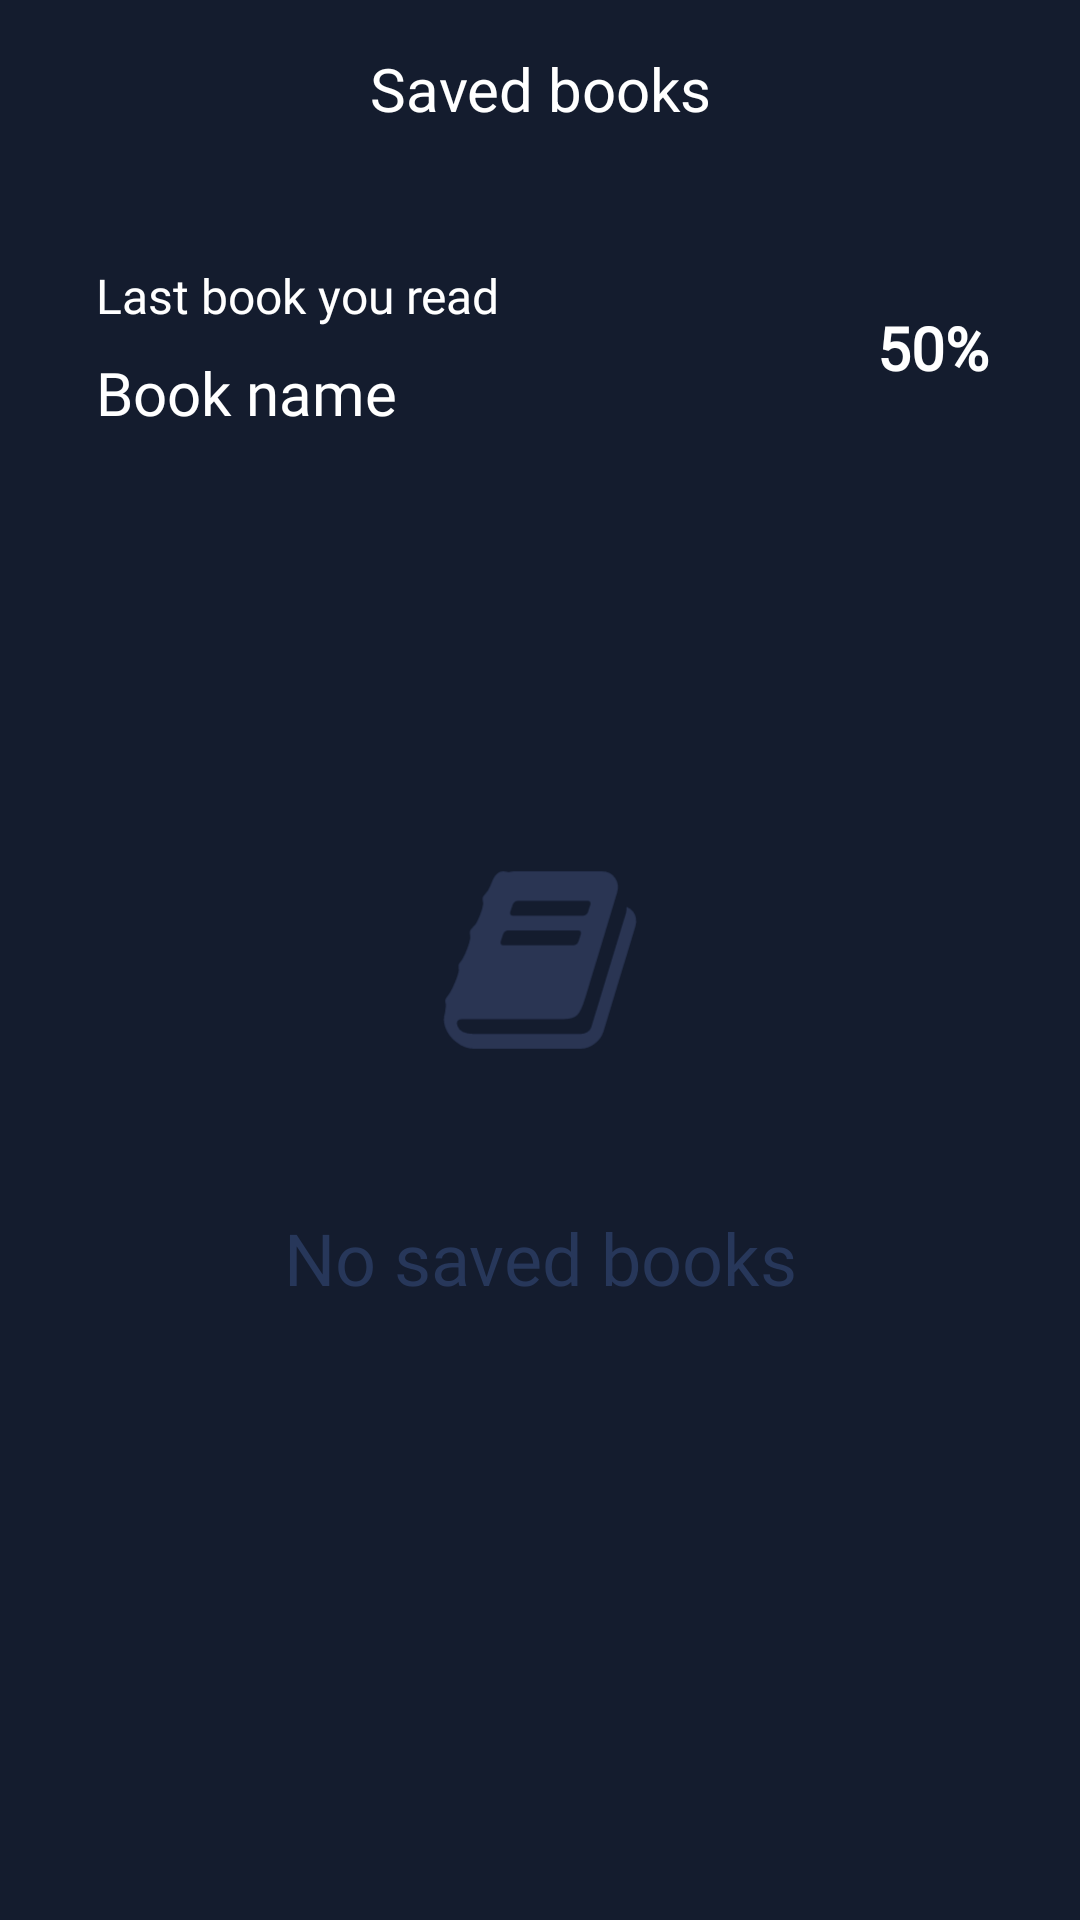

The Android layout XML behind this screen, and the referenced resources:
<!-- AndroidManifest.xml: application theme Theme.BookReading -->
<!-- res/layout/screen_saved.xml -->
<?xml version="1.0" encoding="utf-8"?>
<androidx.constraintlayout.widget.ConstraintLayout xmlns:android="http://schemas.android.com/apk/res/android"
    xmlns:app="http://schemas.android.com/apk/res-auto"
    xmlns:tools="http://schemas.android.com/tools"
    android:layout_width="match_parent"
    android:layout_height="match_parent"
    android:background="@color/primary">

    <androidx.constraintlayout.widget.ConstraintLayout
        android:id="@+id/appBar"
        android:layout_width="match_parent"
        android:layout_height="56dp"
        android:padding="16dp"
        app:layout_constraintLeft_toLeftOf="parent"
        app:layout_constraintRight_toRightOf="parent"
        app:layout_constraintTop_toTopOf="parent">

        <androidx.appcompat.widget.AppCompatTextView
            android:layout_width="match_parent"
            android:layout_height="wrap_content"
            android:text="Saved books"
            android:textAlignment="center"
            android:textColor="@color/white"
            android:textSize="20sp"
            app:fontFamily="More Fonts..."
            app:layout_constraintLeft_toLeftOf="parent"
            app:layout_constraintTop_toTopOf="parent"
            tools:fontFamily="@font/baloo_bhai_2" />

    </androidx.constraintlayout.widget.ConstraintLayout>

    <androidx.constraintlayout.widget.ConstraintLayout
        android:id="@+id/view"
        android:layout_width="match_parent"
        android:layout_height="120dp"
        app:layout_constraintLeft_toLeftOf="parent"
        app:layout_constraintRight_toRightOf="parent"
        app:layout_constraintTop_toBottomOf="@id/appBar">

        <androidx.constraintlayout.widget.ConstraintLayout
            android:id="@+id/btnLastBook"
            android:layout_width="match_parent"
            android:layout_height="match_parent"
            android:layout_margin="16dp"
            android:background="@drawable/bg_last_read"
            app:layout_constraintBottom_toBottomOf="parent"
            app:layout_constraintEnd_toEndOf="parent"
            app:layout_constraintStart_toStartOf="parent"
            app:layout_constraintTop_toTopOf="parent">

            <androidx.appcompat.widget.AppCompatTextView
                android:id="@+id/txt2"
                android:layout_width="wrap_content"
                android:layout_height="wrap_content"
                android:layout_marginStart="16dp"
                android:layout_marginTop="8dp"
                android:fontFamily="@font/baloo_bhai_2"
                android:text="Last book you read"
                android:textColor="@color/white"
                android:textSize="16sp"
                app:layout_constraintBottom_toTopOf="@id/txtBookName"
                app:layout_constraintRight_toLeftOf="@id/percentageView"
                app:layout_constraintStart_toStartOf="parent"
                app:layout_constraintTop_toTopOf="parent" />

            <androidx.appcompat.widget.AppCompatTextView
                android:id="@+id/txtBookName"
                android:layout_width="0dp"
                android:layout_height="wrap_content"
                android:layout_marginStart="16dp"
                android:layout_marginBottom="8dp"
                android:ellipsize="end"
                android:fontFamily="@font/baloo_bhai_2"
                android:gravity="center_vertical"
                android:maxLines="1"
                android:text="Book name"
                android:textColor="@color/white"
                android:textSize="20sp"
                app:layout_constraintBottom_toBottomOf="parent"
                app:layout_constraintEnd_toStartOf="@+id/percentageView"
                app:layout_constraintStart_toStartOf="parent"
                app:layout_constraintTop_toBottomOf="@id/txt2" />

            <androidx.appcompat.widget.AppCompatTextView
                android:id="@+id/percentageView"
                android:layout_width="50dp"
                android:layout_height="50dp"
                android:layout_margin="8dp"
                android:fontFamily="@font/baloo_bhai_2"
                android:gravity="center"
                android:text="50%"
                android:textColor="@color/white"
                android:textSize="20sp"
                android:textStyle="bold"
                app:layout_constraintBottom_toBottomOf="parent"
                app:layout_constraintRight_toRightOf="parent"
                app:layout_constraintTop_toTopOf="parent" />

        </androidx.constraintlayout.widget.ConstraintLayout>

    </androidx.constraintlayout.widget.ConstraintLayout>

    <androidx.recyclerview.widget.RecyclerView
        android:id="@+id/recycler"
        android:layout_width="match_parent"
        android:layout_height="0dp"
        android:layout_margin="16dp"
        app:layout_constraintBottom_toBottomOf="parent"
        app:layout_constraintLeft_toLeftOf="parent"
        app:layout_constraintRight_toRightOf="parent"
        app:layout_constraintTop_toBottomOf="@id/view"
        app:layout_constraintVertical_weight="1" />

    <androidx.appcompat.widget.AppCompatImageView
        android:id="@+id/imgNoBooks"
        android:layout_width="150dp"
        android:layout_height="150dp"
        android:scaleType="centerCrop"
        android:src="@drawable/ic_launcher_foreground"
        app:layout_constraintBottom_toBottomOf="parent"
        app:layout_constraintLeft_toLeftOf="parent"
        app:layout_constraintRight_toRightOf="parent"
        app:layout_constraintTop_toTopOf="parent" />

    <androidx.appcompat.widget.AppCompatTextView
        android:id="@+id/txtNoBookTitle"
        android:layout_width="match_parent"
        android:layout_height="wrap_content"
        android:layout_marginVertical="8dp"
        android:fontFamily="@font/baloo_bhai_2"
        android:gravity="center"
        android:text="No saved books"
        android:textColor="@color/onPrimary"
        android:textSize="24sp"
        app:layout_constraintLeft_toLeftOf="parent"
        app:layout_constraintRight_toRightOf="parent"
        app:layout_constraintTop_toBottomOf="@id/imgNoBooks" />

</androidx.constraintlayout.widget.ConstraintLayout>
<!-- resources referenced by this layout -->
<resources>
  <color name="onPrimary">#27375A</color>
  <color name="primary">#141C2E</color>
  <color name="white">#FFFFFFFF</color>
  <!-- drawable ic_launcher_foreground (drawable) -->
  <vector xmlns:android="http://schemas.android.com/apk/res/android"
      android:width="108dp"
      android:height="108dp"
      android:viewportWidth="1792"
      android:viewportHeight="1792">
      <group
          android:scaleX="0.46"
          android:scaleY="0.46"
          android:translateX="483.84"
          android:translateY="483.84">
          <path
              android:fillColor="#2a3553"
              android:pathData="M1703,478q40,57 18,129l-275,906q-19,64 -76.5,107.5T1247,1664L324,1664q-77,0 -148.5,-53.5T76,1479q-24,-67 -2,-127 0,-4 3,-27t4,-37q1,-8 -3,-21.5t-3,-19.5q2,-11 8,-21t16.5,-23.5T116,1179q23,-38 45,-91.5t30,-91.5q3,-10 0.5,-30t-0.5,-28q3,-11 17,-28t17,-23q21,-36 42,-92t25,-90q1,-9 -2.5,-32t0.5,-28q4,-13 22,-30.5t22,-22.5q19,-26 42.5,-84.5T404,411q1,-8 -3,-25.5t-2,-26.5q2,-8 9,-18t18,-23 17,-21q8,-12 16.5,-30.5t15,-35 16,-36 19.5,-32 26.5,-23.5 36,-11.5T620,134l-1,3q38,-9 51,-9h761q74,0 114,56t18,130l-274,906q-36,119 -71.5,153.5T1089,1408L220,1408q-27,0 -38,15 -11,16 -1,43 24,70 144,70h923q29,0 56,-15.5t35,-41.5l300,-987q7,-22 5,-57 38,15 59,43zM639,480q-4,13 2,22.5t20,9.5h608q13,0 25.5,-9.5T1311,480l21,-64q4,-13 -2,-22.5t-20,-9.5L702,384q-13,0 -25.5,9.5T660,416zM556,736q-4,13 2,22.5t20,9.5h608q13,0 25.5,-9.5T1228,736l21,-64q4,-13 -2,-22.5t-20,-9.5L619,640q-13,0 -25.5,9.5T577,672z" />
      </group>
  </vector>
  <style name="Theme.BookReading" parent="Base.Theme.BookReading" />
  <style name="Base.Theme.BookReading" parent="Theme.Material3.Light.NoActionBar">
          
          
          <item name="colorSecondaryContainer">@color/onPrimary</item>
          <item name="colorOnSecondaryContainer">@color/primary</item>
          <item name="colorOnSurfaceVariant">@color/onPrimary</item>
  
          <item name="android:statusBarColor">@color/primary</item>
      </style>
</resources>
